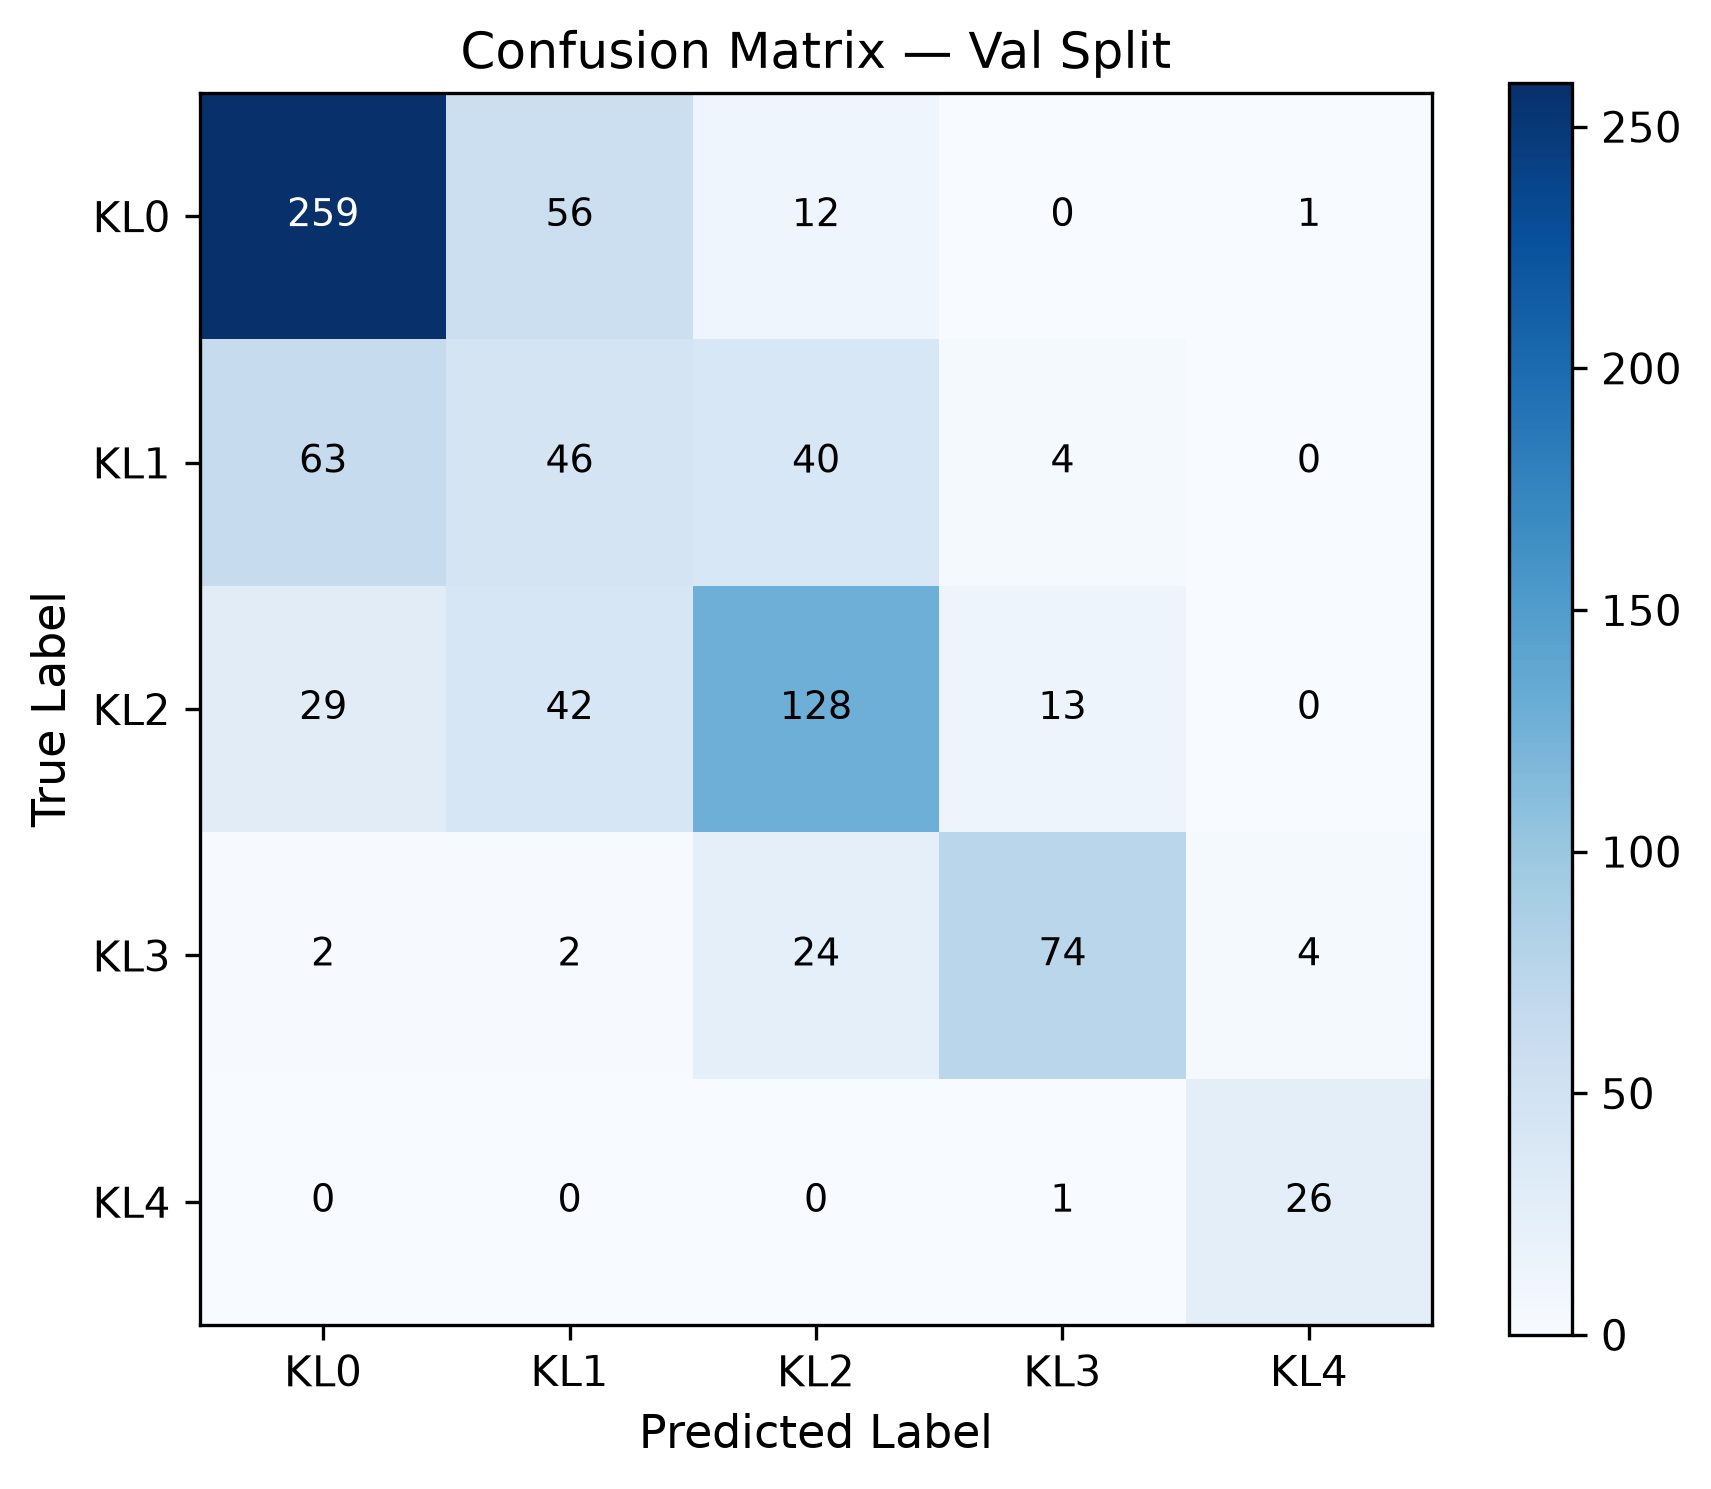

The file beside this chart, header and first rows:
true\pred, KL0, KL1, KL2, KL3, KL4
KL0, 259, 56, 12, 0, 1
KL1, 63, 46, 40, 4, 0
KL2, 29, 42, 128, 13, 0
KL3, 2, 2, 24, 74, 4
KL4, 0, 0, 0, 1, 26
